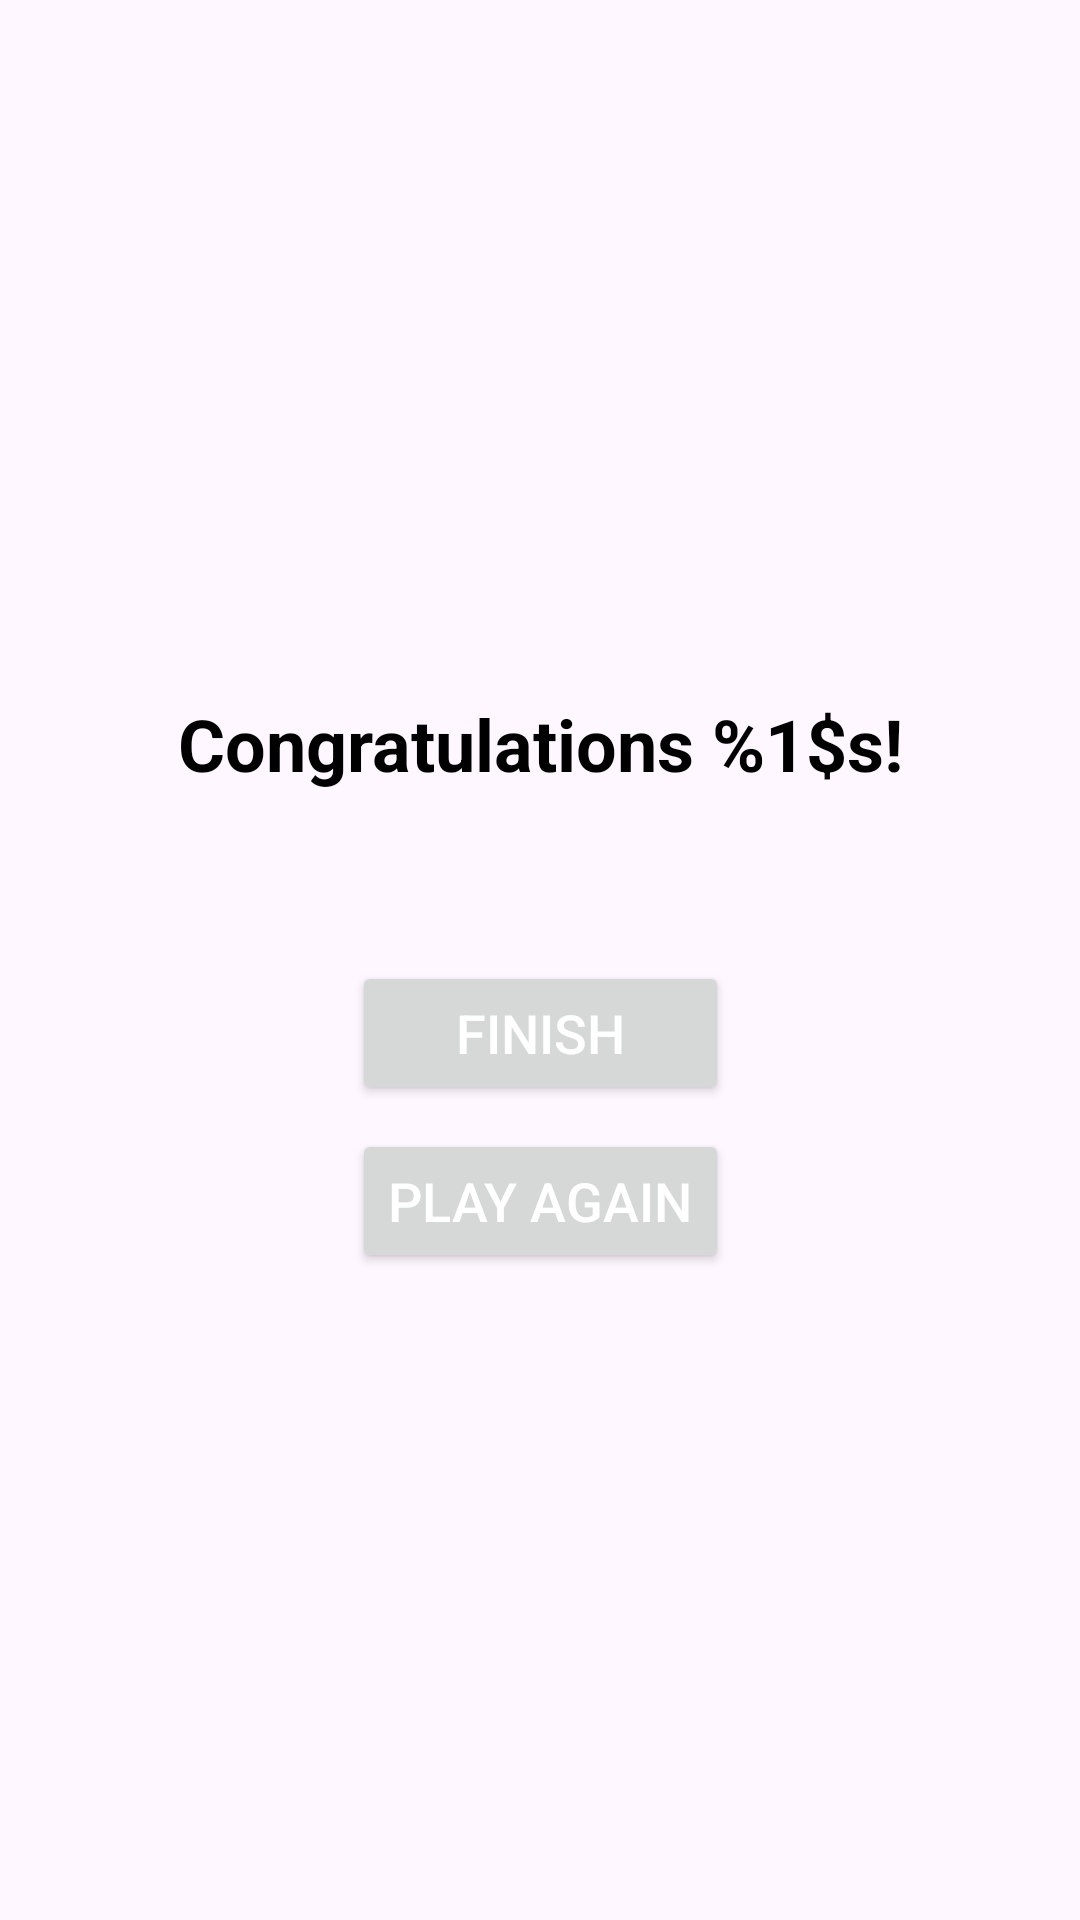

Layout XML and referenced resources for this Android screen:
<!-- AndroidManifest.xml: application theme Theme.QuizApp -->
<!-- res/layout/fragment_quiz_won.xml -->
<?xml version="1.0" encoding="utf-8"?>
<FrameLayout xmlns:android="http://schemas.android.com/apk/res/android"
    xmlns:tools="http://schemas.android.com/tools"
    xmlns:app="http://schemas.android.com/apk/res-auto"

    android:layout_width="match_parent"
    android:layout_height="match_parent"
    tools:context=".UI.QuizWonFragment">
    <androidx.constraintlayout.widget.ConstraintLayout
        android:layout_width="match_parent"
        android:layout_height="match_parent"
        android:padding="16dp"
        tools:context=".ui.QuizWonFragment">

        <ImageView
            android:id="@+id/ivResult"
            android:layout_width="0dp"
            android:layout_height="wrap_content"
            android:adjustViewBounds="true"
            android:contentDescription="@string/quiz_trophy_content"
            android:maxHeight="250dp"
            android:scaleType="fitCenter"
            android:src="@drawable/ic_trophy"
            app:layout_constraintBottom_toTopOf="@+id/tvResultCongrats"
            app:layout_constraintEnd_toEndOf="parent"
            app:layout_constraintStart_toStartOf="parent"
            app:layout_constraintTop_toTopOf="parent"
            app:layout_constraintVertical_chainStyle="packed" />

        <TextView
            android:id="@+id/tvResultCongrats"
            style="@style/WonOverText"
            android:layout_marginTop="16dp"
            android:text="@string/quiz_congrats"
            app:layout_constraintBottom_toTopOf="@+id/tvResultScore"
            app:layout_constraintEnd_toEndOf="parent"
            app:layout_constraintStart_toStartOf="parent"
            app:layout_constraintTop_toBottomOf="@+id/ivResult" />

        <TextView
            android:id="@+id/tvResultScore"
            android:layout_width="wrap_content"
            android:layout_height="wrap_content"
            android:layout_marginTop="8dp"
            android:layout_marginBottom="16dp"
            android:textAlignment="center"
            android:textColor="@color/secondaryTextColor"
            android:textSize="24sp"
            app:layout_constraintBottom_toTopOf="@+id/btnWonFinish"
            app:layout_constraintEnd_toEndOf="parent"
            app:layout_constraintStart_toStartOf="parent"
            app:layout_constraintTop_toBottomOf="@+id/tvResultCongrats"
            tools:text="@string/quiz_score" />

        <Button
            android:id="@+id/btnWonFinish"
            style="@style/Button"
            android:layout_width="0dp"
            android:layout_marginBottom="8dp"
            android:text="@string/quiz_btn_finish"
            app:layout_constraintBottom_toTopOf="@+id/btnPlayAgain"
            app:layout_constraintEnd_toEndOf="@+id/btnPlayAgain"
            app:layout_constraintStart_toStartOf="@+id/btnPlayAgain"
            app:layout_constraintTop_toBottomOf="@+id/tvResultScore" />

        <Button
            android:id="@+id/btnPlayAgain"
            style="@style/Button"
            android:text="@string/quiz_play_again"
            app:layout_constraintBottom_toBottomOf="parent"
            app:layout_constraintEnd_toEndOf="parent"
            app:layout_constraintStart_toStartOf="parent"
            app:layout_constraintTop_toBottomOf="@+id/btnWonFinish" />

    </androidx.constraintlayout.widget.ConstraintLayout>


</FrameLayout>
<!-- resources referenced by this layout -->
<resources>
  <color name="secondaryTextColor">#000000</color>
  <string name="quiz_btn_finish">Finish</string>
  <string name="quiz_congrats">Congratulations %1$s!</string>
  <string name="quiz_play_again">Play Again</string>
  <string name="quiz_score">Your score is %1$d out of %2$d.</string>
  <string name="quiz_trophy_content">Trophy Image</string>
  <style name="Button">
          <item name="android:layout_width">wrap_content</item>
          <item name="android:layout_height">wrap_content</item>
          <item name="android:textColor">@color/primaryTextColor</item>
          <item name="android:textSize">18sp</item>
      </style>
  <style name="WonOverText">
          <item name="android:layout_width">wrap_content</item>
          <item name="android:layout_height">wrap_content</item>
          <item name="android:textColor">@color/secondaryTextColor</item>
          <item name="android:textSize">24sp</item>
          <item name="android:textStyle">bold</item>
          <item name="android:textAlignment">center</item>
      </style>
  <style name="Theme.QuizApp" parent="Base.Theme.QuizApp" />
  <color name="primaryTextColor">#FFFFFF</color>
  <style name="Base.Theme.QuizApp" parent="Theme.Material3.DayNight.NoActionBar">
          <item name="windowActionBar">false</item>
          <item name="windowNoTitle">true</item>
          <item name="android:windowFullscreen">true</item>
          
          
      </style>
</resources>
